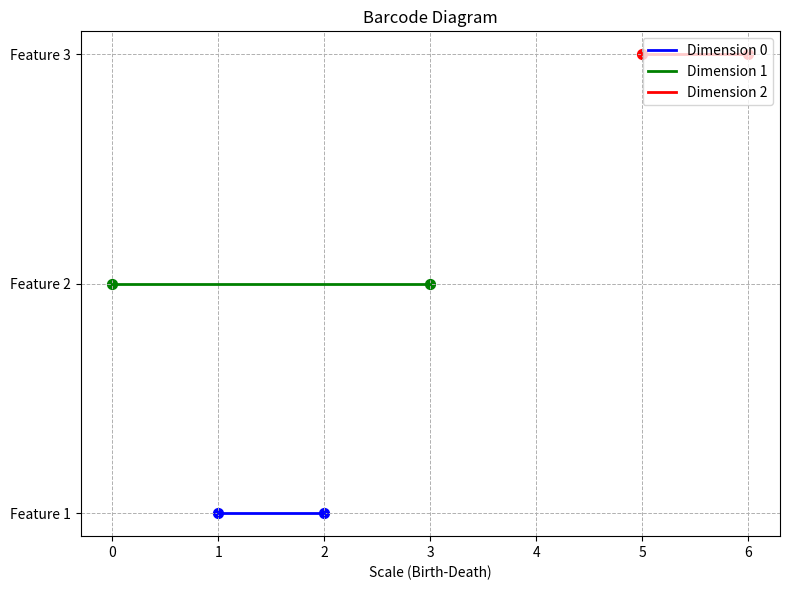

This figure's Python source:
import matplotlib.pyplot as plt

data_by_dimension = [[(1,2)], [(0,3)], [(5,6)]]
colors = ['blue', 'green', 'red']

plt.figure(figsize=(8, 6))

idx = 0
for dim, data in enumerate(data_by_dimension):
    # Sort data for better visualization
    data = sorted(data, key=lambda x: x[1]-x[0], reverse=True)

    for birth, death in data:
        plt.plot([birth, death], [idx, idx], color=colors[dim], lw=2, label=f'Dimension {dim}' if 'Dimension '+str(dim) not in [l.get_label() for l in plt.gca().get_lines()] else "")
        plt.scatter([birth, death], [idx, idx], color=colors[dim], s=50)  # Highlighting start and end
        idx += 1

plt.yticks(range(idx), [f"Feature {i+1}" for i in range(idx)])
plt.xlabel('Scale (Birth-Death)')
plt.title('Barcode Diagram')
plt.grid(True, which='both', linestyle='--', linewidth=0.7)
plt.legend(loc="upper right")
plt.tight_layout()
plt.show()
